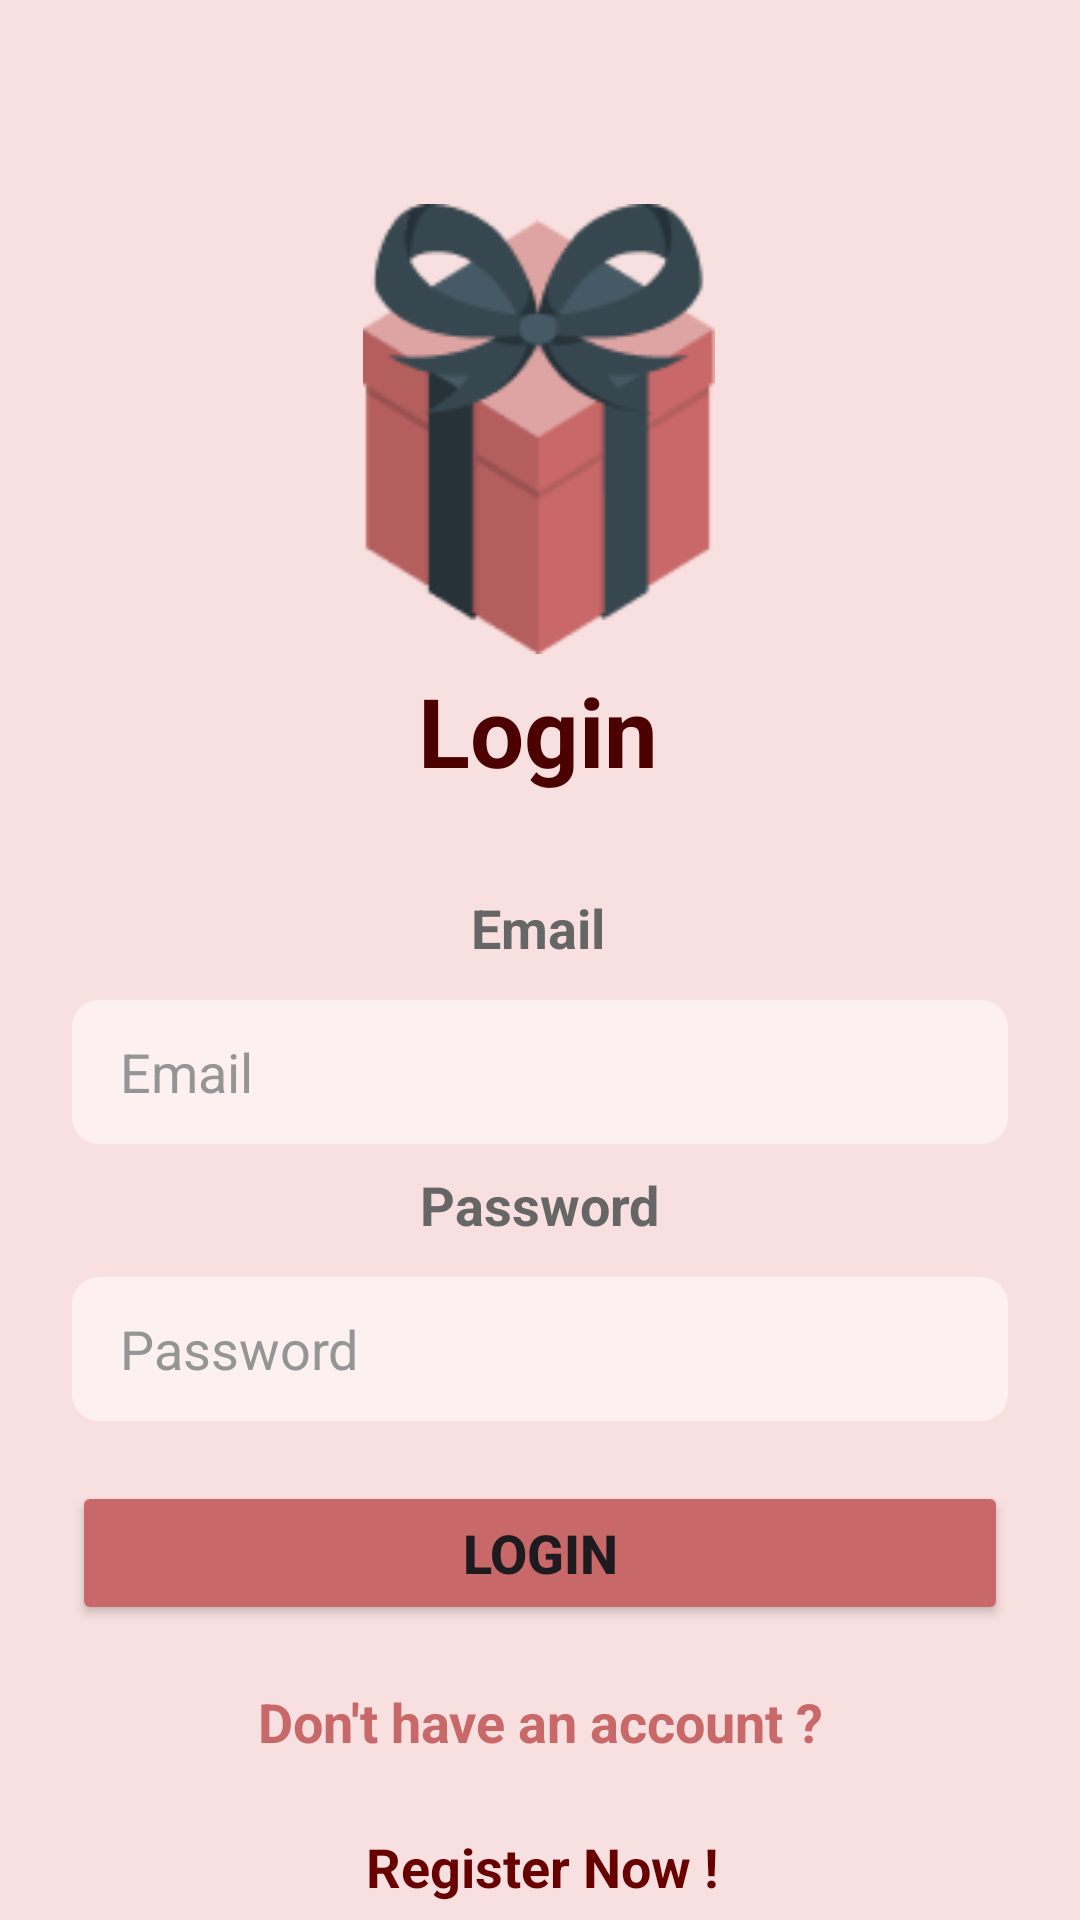

Android layout source for this screen:
<!-- AndroidManifest.xml: application theme Theme.SecretSantaAI -->
<!-- res/layout/fragment_login.xml -->
<?xml version="1.0" encoding="utf-8"?>
<androidx.constraintlayout.widget.ConstraintLayout xmlns:android="http://schemas.android.com/apk/res/android"
    xmlns:app="http://schemas.android.com/apk/res-auto"
    xmlns:tools="http://schemas.android.com/tools"
    android:layout_width="match_parent"
    android:layout_height="match_parent"
    android:backgroundTint="@color/primary_light_pink"
    android:background="@color/white"
    tools:layout_editor_absoluteX="0dp"
    tools:layout_editor_absoluteY="88dp">

    
    <ImageView
        android:id="@+id/gift_box_imageview"
        android:layout_width="@dimen/image_width"
        android:layout_height="@dimen/image_height"
        android:layout_marginTop="68dp"
        android:contentDescription="@string/gift_box_description"
        app:layout_constraintEnd_toEndOf="parent"
        app:layout_constraintHorizontal_bias="0.498"
        app:layout_constraintStart_toStartOf="parent"
        app:layout_constraintTop_toTopOf="parent"
        app:srcCompat="@drawable/gift_box" />

    <TextView
        android:id="@+id/textViewRegister"
        android:layout_width="wrap_content"
        android:layout_height="wrap_content"
        android:layout_marginTop="4dp"
        android:text="@string/login"
        android:textColor="@color/on_background"
        android:textSize="@dimen/text_size_xlarge"
        android:textStyle="bold"
        app:layout_constraintEnd_toEndOf="parent"
        app:layout_constraintHorizontal_bias="0.498"
        app:layout_constraintStart_toStartOf="parent"
        app:layout_constraintTop_toBottomOf="@id/gift_box_imageview" />

    <TextView
        android:id="@+id/textViewEmail"
        android:layout_width="wrap_content"
        android:layout_height="wrap_content"
        android:layout_marginTop="32dp"
        android:text="@string/email"
        android:textColor="@color/gray"
        android:textSize="@dimen/text_size_large"
        android:textStyle="bold"
        app:layout_constraintEnd_toEndOf="parent"
        app:layout_constraintHorizontal_bias="0.498"
        app:layout_constraintStart_toStartOf="parent"
        app:layout_constraintTop_toBottomOf="@id/textViewRegister" />


    <EditText
        android:id="@+id/editTextPassword"
        android:layout_width="0dp"
        android:layout_height="@dimen/input_height"
        android:layout_marginStart="@dimen/margin_horizontal"
        android:layout_marginTop="12dp"
        android:layout_marginEnd="@dimen/margin_horizontal"
        android:background="@drawable/textbox_shape"
        android:backgroundTint="@color/primary_light_extra_pink"
        android:hint="@string/password"
        android:inputType="textPassword"
        android:paddingStart="@dimen/padding_horizontal"
        android:paddingEnd="@dimen/padding_horizontal"
        android:textColorHint="@color/tgray"
        app:layout_constraintEnd_toEndOf="parent"
        app:layout_constraintHorizontal_bias="0.0"
        app:layout_constraintStart_toStartOf="parent"
        app:layout_constraintTop_toBottomOf="@id/textViewPassword" />

    <TextView
        android:id="@+id/registerText"
        android:layout_width="wrap_content"
        android:layout_height="wrap_content"
        android:layout_marginTop="20dp"
        android:text="@string/don_t_have_an_account"
        android:textColor="@color/primary"
        android:textSize="@dimen/text_size_large"
        android:textStyle="bold"
        app:layout_constraintEnd_toEndOf="parent"
        app:layout_constraintStart_toStartOf="parent"
        app:layout_constraintTop_toBottomOf="@id/loginButton" />

    <EditText
        android:id="@+id/loginEmailEditText"
        android:layout_width="0dp"
        android:layout_height="@dimen/input_height"
        android:layout_marginStart="@dimen/margin_horizontal"
        android:layout_marginTop="12dp"
        android:layout_marginEnd="@dimen/margin_horizontal"
        android:background="@drawable/textbox_shape"
        android:backgroundTint="@color/primary_light_extra_pink"
        android:hint="@string/email"
        android:inputType="textEmailAddress"
        android:paddingStart="@dimen/padding_horizontal"
        android:paddingEnd="@dimen/padding_horizontal"
        android:textColorHint="@color/tgray"
        app:layout_constraintEnd_toEndOf="parent"
        app:layout_constraintHorizontal_bias="0.0"
        app:layout_constraintStart_toStartOf="parent"
        app:layout_constraintTop_toBottomOf="@id/textViewEmail" />

    <TextView
        android:id="@+id/textViewPassword"
        android:layout_width="wrap_content"
        android:layout_height="wrap_content"
        android:layout_marginTop="8dp"
        android:text="@string/password"
        android:textColor="@color/gray"
        android:textSize="@dimen/text_size_large"
        android:textStyle="bold"
        app:layout_constraintEnd_toEndOf="parent"
        app:layout_constraintStart_toStartOf="parent"
        app:layout_constraintTop_toBottomOf="@id/loginEmailEditText" />

    <Button
        android:id="@+id/loginButton"
        android:layout_width="0dp"
        android:layout_height="wrap_content"
        android:layout_marginStart="@dimen/margin_horizontal"
        android:layout_marginTop="20dp"
        android:layout_marginEnd="@dimen/margin_horizontal"
        android:backgroundTint="@color/primary"
        android:text="@string/login"
        android:textSize="@dimen/text_size_large"
        android:textStyle="bold"
        app:layout_constraintEnd_toEndOf="parent"
        app:layout_constraintHorizontal_bias="0.0"
        app:layout_constraintStart_toStartOf="parent"
        app:layout_constraintTop_toBottomOf="@id/editTextPassword" />

    <TextView
        android:id="@+id/registerNowText"
        android:layout_width="wrap_content"
        android:layout_height="wrap_content"
        android:layout_marginTop="24dp"
        android:clickable="true"
        android:text="@string/register_now"
        android:textSize="@dimen/text_size_large"
        android:textColor="@color/on_surface"
        android:textStyle="bold"
        app:layout_constraintEnd_toEndOf="parent"
        app:layout_constraintHorizontal_bias="0.503"
        app:layout_constraintStart_toStartOf="parent"
        app:layout_constraintTop_toBottomOf="@id/registerText" />



</androidx.constraintlayout.widget.ConstraintLayout>
<!-- resources referenced by this layout -->
<resources>
  <color name="gray">#666666</color>
  <color name="on_background">#4C0000</color>
  <color name="on_surface">#690000</color>
  <color name="primary">#C86868</color>
  <color name="primary_light_extra_pink">#FDF0F0</color>
  <color name="primary_light_pink">#F9E0E0</color>
  <color name="tgray">#959595</color>
  <color name="white">#FFFFFFFF</color>
  <dimen name="image_height">150dp</dimen>
  <dimen name="image_width">150dp</dimen>
  <dimen name="input_height">48dp</dimen>
  <dimen name="margin_horizontal">24dp</dimen>
  <dimen name="padding_horizontal">16dp</dimen>
  <dimen name="text_size_large">18sp</dimen>
  <dimen name="text_size_xlarge">32sp</dimen>
  <!-- drawable gift_box: png bitmap (drawable, 6821 bytes) -->
  <!-- drawable textbox_shape (drawable) -->
  <?xml version="1.0" encoding="utf-8"?>
  <shape xmlns:android="http://schemas.android.com/apk/res/android"
      android:shape="rectangle">
      <solid android:color="@android:color/white" />
      <stroke
          android:width="2dp"
          android:color="@color/gray" />
      <corners android:radius="8dp" />
  </shape>
  <string name="don_t_have_an_account">Don\'t have an account ?</string>
  <string name="email">Email</string>
  <string name="gift_box_description">Gift box illustration</string>
  <string name="login">Login</string>
  <string name="password">Password</string>
  <string name="register_now">Register Now !</string>
  <style name="Theme.SecretSantaAI" parent="Base.Theme.SecretSantaAI" />
  <style name="Base.Theme.SecretSantaAI" parent="Theme.Material3.DayNight.NoActionBar">
          
          
      </style>
</resources>
